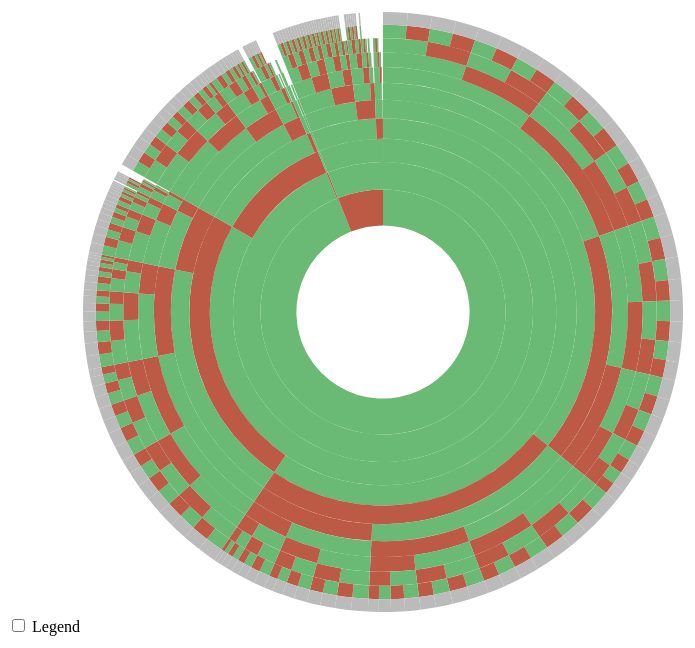
D3 v3 page, settled after 480 driven frames (8 s of simulated time); the page loaded 1 data file(s).


      // Hack to make this example display correctly in an iframe on bl.ocks.org
      d3.select(self.frameElement).style("height", "700px");
  
// ── sequences.js
// Dimensions of sunburst.
var width = 750;
var height = 600;
var radius = Math.min(width, height) / 2;

// Breadcrumb dimensions: width, height, spacing, width of tip/tail.
var b = {
  w: 75, h: 30, s: 3, t: 10
};

// Mapping of step names to colors.
// var colors = {
//   "home": "#5687d1",
//   "product": "#7b615c",
//   "search": "#de783b",
//   "account": "#6ab975",
//   "other": "#a173d1",
//   "end": "#bbbbbb"
// };
var colors = {
  "NON": "#6ab975",
  "TOX": "#bc5a45",//"#c94c4c",
  "end": "#bbbbbb"
};

// Total size of all segments; we set this later, after loading the data.
var totalSize = 0; 

var vis = d3.select("#chart").append("svg:svg")
    .attr("width", width)
    .attr("height", height)
    .append("svg:g")
    .attr("id", "container")
    .attr("transform", "translate(" + width / 2 + "," + height / 2 + ")");

var partition = d3.layout.partition()
    .size([2 * Math.PI, radius * radius])
    .value(function(d) { return d.size; });

var arc = d3.svg.arc()
    .startAngle(function(d) { return d.x; })
    .endAngle(function(d) { return d.x + d.dx; })
    .innerRadius(function(d) { return Math.sqrt(d.y); })
    .outerRadius(function(d) { return Math.sqrt(d.y + d.dy); });

// Use d3.text and d3.csv.parseRows so that we do not need to have a header
// row, and can receive the csv as an array of arrays.
d3.text("test1_data.csv", function(text) {
  var csv = d3.csv.parseRows(text);
  var json = buildHierarchy(csv);
  createVisualization(json);
});

// Main function to draw and set up the visualization, once we have the data.
function createVisualization(json) {

  // Basic setup of page elements.
  initializeBreadcrumbTrail();
  drawLegend();
  d3.select("#togglelegend").on("click", toggleLegend);

  // Bounding circle underneath the sunburst, to make it easier to detect
  // when the mouse leaves the parent g.
  vis.append("svg:circle")
      .attr("r", radius)
      .style("opacity", 0);

  // For efficiency, filter nodes to keep only those large enough to see.
  var nodes = partition.nodes(json)
      .filter(function(d) {
      return (d.dx > 0.005); // 0.005 radians = 0.29 degrees
      });

  var path = vis.data([json]).selectAll("path")
      .data(nodes)
      .enter().append("svg:path")
      .attr("display", function(d) { return d.depth ? null : "none"; })
      .attr("d", arc)
      .attr("fill-rule", "evenodd")
      .style("fill", function(d) { return colors[d.name]; })
      .style("opacity", 1)
      .on("mouseover", mouseover);

  // Add the mouseleave handler to the bounding circle.
  d3.select("#container").on("mouseleave", mouseleave);

  // Get total size of the tree = value of root node from partition.
  totalSize = path.node().__data__.value;
 };

// Fade all but the current sequence, and show it in the breadcrumb trail.
function mouseover(d) {

  var percentage = (100 * d.value / totalSize).toPrecision(3);
  var percentageString = percentage + "%";
  if (percentage < 0.1) {
    percentageString = "< 0.1%";
  }

  d3.select("#percentage")
      .text(percentageString);

  d3.select("#explanation")
      .style("visibility", "");

  var sequenceArray = getAncestors(d);
  updateBreadcrumbs(sequenceArray, percentageString);

  // Fade all the segments.
  d3.selectAll("path")
      .style("opacity", 0.3);

  // Then highlight only those that are an ancestor of the current segment.
  vis.selectAll("path")
      .filter(function(node) {
                return (sequenceArray.indexOf(node) >= 0);
              })
      .style("opacity", 1);
}

// Restore everything to full opacity when moving off the visualization.
function mouseleave(d) {

  // Hide the breadcrumb trail
  d3.select("#trail")
      .style("visibility", "hidden");

  // Deactivate all segments during transition.
  d3.selectAll("path").on("mouseover", null);

  // Transition each segment to full opacity and then reactivate it.
  d3.selectAll("path")
      .transition()
      .duration(1000)
      .style("opacity", 1)
      .each("end", function() {
              d3.select(this).on("mouseover", mouseover);
            });

  d3.select("#explanation")
      .style("visibility", "hidden");
}

// Given a node in a partition layout, return an array of all of its ancestor
// nodes, highest first, but excluding the root.
function getAncestors(node) {
  var path = [];
  var current = node;
  while (current.parent) {
    path.unshift(current);
    current = current.parent;
  }
  return path;
}

function initializeBreadcrumbTrail() {
  // Add the svg area.
  var trail = d3.select("#sequence").append("svg:svg")
      .attr("width", width)
      .attr("height", 50)
      .attr("id", "trail");
  // Add the label at the end, for the percentage.
  trail.append("svg:text")
    .attr("id", "endlabel")
    .style("fill", "#000");
}

// Generate a string that describes the points of a breadcrumb polygon.
function breadcrumbPoints(d, i) {
  var points = [];
  points.push("0,0");
  points.push(b.w + ",0");
  points.push(b.w + b.t + "," + (b.h / 2));
  points.push(b.w + "," + b.h);
  points.push("0," + b.h);
  if (i > 0) { // Leftmost breadcrumb; don't include 6th vertex.
    points.push(b.t + "," + (b.h / 2));
  }
  return points.join(" ");
}

// Update the breadcrumb trail to show the current sequence and percentage.
function updateBreadcrumbs(nodeArray, percentageString) {

  // Data join; key function combines name and depth (= position in sequence).
  var g = d3.select("#trail")
      .selectAll("g")
      .data(nodeArray, function(d) { return d.name + d.depth; });

  // Add breadcrumb and label for entering nodes.
  var entering = g.enter().append("svg:g");

  entering.append("svg:polygon")
      .attr("points", breadcrumbPoints)
      .style("fill", function(d) { return colors[d.name]; });

  entering.append("svg:text")
      .attr("x", (b.w + b.t) / 2)
      .attr("y", b.h / 2)
      .attr("dy", "0.35em")
      .attr("text-anchor", "middle")
      .text(function(d) { return d.name; });

  // Set position for entering and updating nodes.
  g.attr("transform", function(d, i) {
    return "translate(" + i * (b.w + b.s) + ", 0)";
  });

  // Remove exiting nodes.
  g.exit().remove();

  // Now move and update the percentage at the end.
  d3.select("#trail").select("#endlabel")
      .attr("x", (nodeArray.length + 0.5) * (b.w + b.s))
      .attr("y", b.h / 2)
      .attr("dy", "0.35em")
      .attr("text-anchor", "middle")
      .text(percentageString);

  // Make the breadcrumb trail visible, if it's hidden.
  d3.select("#trail")
      .style("visibility", "");

}

function drawLegend() {

  // Dimensions of legend item: width, height, spacing, radius of rounded rect.
  var li = {
    w: 75, h: 30, s: 3, r: 3
  };

  var legend = d3.select("#legend").append("svg:svg")
      .attr("width", li.w)
      .attr("height", d3.keys(colors).length * (li.h + li.s));

  var g = legend.selectAll("g")
      .data(d3.entries(colors))
      .enter().append("svg:g")
      .attr("transform", function(d, i) {
              return "translate(0," + i * (li.h + li.s) + ")";
           });

  g.append("svg:rect")
      .attr("rx", li.r)
      .attr("ry", li.r)
      .attr("width", li.w)
      .attr("height", li.h)
      .style("fill", function(d) { return d.value; });

  g.append("svg:text")
      .attr("x", li.w / 2)
      .attr("y", li.h / 2)
      .attr("dy", "0.35em")
      .attr("text-anchor", "middle")
      .text(function(d) { return d.key; });
}

function toggleLegend() {
  var legend = d3.select("#legend");
  if (legend.style("visibility") == "hidden") {
    legend.style("visibility", "");
  } else {
    legend.style("visibility", "hidden");
  }
}

// Take a 2-column CSV and transform it into a hierarchical structure suitable
// for a partition layout. The first column is a sequence of step names, from
// root to leaf, separated by hyphens. The second column is a count of how 
// often that sequence occurred.
function buildHierarchy(csv) {
  var root = {"name": "root", "children": []};
  for (var i = 0; i < csv.length; i++) {
    var sequence = csv[i][0];
    var size = +csv[i][1];
    if (isNaN(size)) { // e.g. if this is a header row
      continue;
    }
    var parts = sequence.split("-");
    var currentNode = root;
    for (var j = 0; j < parts.length; j++) {
      var children = currentNode["children"];
      var nodeName = parts[j];
      var childNode;
      if (j + 1 < parts.length) {
   // Not yet at the end of the sequence; move down the tree.
 	var foundChild = false;
 	for (var k = 0; k < children.length; k++) {
 	  if (children[k]["name"] == nodeName) {
 	    childNode = children[k];
 	    foundChild = true;
 	    break;
 	  }
 	}
  // If we don't already have a child node for this branch, create it.
 	if (!foundChild) {
 	  childNode = {"name": nodeName, "children": []};
 	  children.push(childNode);
 	}
 	currentNode = childNode;
      } else {
 	// Reached the end of the sequence; create a leaf node.
 	childNode = {"name": nodeName, "size": size};
 	children.push(childNode);
      }
    }
  }
  return root;
};

### data: test1_data.csv
NON-NON-NON-NON-NON-NON-NON-NON-NON-NON-…, 1313850
NON-NON-NON-NON-NON-NON-NON-NON-NON-TOX-…, 1305447
NON-NON-NON-NON-NON-NON-NON-NON-TOX-NON-…, 1296446
NON-NON-NON-NON-NON-NON-NON-NON-TOX-TOX-…, 1282070
NON-NON-NON-NON-NON-NON-NON-TOX-NON-NON-…, 1283104
NON-NON-NON-NON-NON-NON-NON-TOX-NON-TOX-…, 1268876
NON-NON-NON-NON-NON-NON-NON-TOX-TOX-NON-…, 1249205
NON-NON-NON-NON-NON-NON-NON-TOX-TOX-TOX-…, 1212813
NON-NON-NON-NON-NON-NON-TOX-NON-NON-NON-…, 1261254
NON-NON-NON-NON-NON-NON-TOX-NON-NON-TOX-…, 1247269
NON-NON-NON-NON-NON-NON-TOX-NON-TOX-NON-…, 1222351
NON-NON-NON-NON-NON-NON-TOX-NON-TOX-TOX-…, 1190722
NON-NON-NON-NON-NON-NON-TOX-TOX-NON-NON-…, 1189233
NON-NON-NON-NON-NON-NON-TOX-TOX-NON-TOX-…, 1151996
NON-NON-NON-NON-NON-NON-TOX-TOX-TOX-NON-…, 1102707
NON-NON-NON-NON-NON-NON-TOX-TOX-TOX-TOX-…, 1036040
NON-NON-NON-NON-NON-TOX-NON-NON-NON-NON-…, 1218229
NON-NON-NON-NON-NON-TOX-NON-NON-NON-TOX-…, 1203677
NON-NON-NON-NON-NON-TOX-NON-NON-TOX-NON-…, 1183587
NON-NON-NON-NON-NON-TOX-NON-NON-TOX-TOX-…, 1146527
NON-NON-NON-NON-NON-TOX-NON-TOX-NON-NON-…, 1146143
NON-NON-NON-NON-NON-TOX-NON-TOX-NON-TOX-…, 1114268
NON-NON-NON-NON-NON-TOX-NON-TOX-TOX-NON-…, 1056747
NON-NON-NON-NON-NON-TOX-NON-TOX-TOX-TOX-…, 988415
NON-NON-NON-NON-NON-TOX-TOX-NON-NON-NON-…, 1087178
NON-NON-NON-NON-NON-TOX-TOX-NON-NON-TOX-…, 1050606
NON-NON-NON-NON-NON-TOX-TOX-NON-TOX-NON-…, 988011
NON-NON-NON-NON-NON-TOX-TOX-NON-TOX-TOX-…, 919730
NON-NON-NON-NON-NON-TOX-TOX-TOX-NON-NON-…, 899417
NON-NON-NON-NON-NON-TOX-TOX-TOX-NON-TOX-…, 833035
NON-NON-NON-NON-NON-TOX-TOX-TOX-TOX-NON-…, 737360
NON-NON-NON-NON-NON-TOX-TOX-TOX-TOX-TOX-…, 656602
NON-NON-NON-NON-TOX-NON-NON-NON-NON-NON-…, 1151472
NON-NON-NON-NON-TOX-NON-NON-NON-NON-TOX-…, 1133622
NON-NON-NON-NON-TOX-NON-NON-NON-TOX-NON-…, 1110050
NON-NON-NON-NON-TOX-NON-NON-NON-TOX-TOX-…, 1072709
NON-NON-NON-NON-TOX-NON-NON-TOX-NON-NON-…, 1066887
NON-NON-NON-NON-TOX-NON-NON-TOX-NON-TOX-…, 1024360
NON-NON-NON-NON-TOX-NON-NON-TOX-TOX-NON-…, 973943
NON-NON-NON-NON-TOX-NON-NON-TOX-TOX-TOX-…, 895827
NON-NON-NON-NON-TOX-NON-TOX-NON-NON-NON-…, 1009740
NON-NON-NON-NON-TOX-NON-TOX-NON-NON-TOX-…, 973263
NON-NON-NON-NON-TOX-NON-TOX-NON-TOX-NON-…, 911138
NON-NON-NON-NON-TOX-NON-TOX-NON-TOX-TOX-…, 833155
NON-NON-NON-NON-TOX-NON-TOX-TOX-NON-NON-…, 823860
NON-NON-NON-NON-TOX-NON-TOX-TOX-NON-TOX-…, 748681
NON-NON-NON-NON-TOX-NON-TOX-TOX-TOX-NON-…, 656714
NON-NON-NON-NON-TOX-NON-TOX-TOX-TOX-TOX-…, 576223
NON-NON-NON-NON-TOX-TOX-NON-NON-NON-NON-…, 901726
NON-NON-NON-NON-TOX-TOX-NON-NON-NON-TOX-…, 860336
NON-NON-NON-NON-TOX-TOX-NON-NON-TOX-NON-…, 799638
NON-NON-NON-NON-TOX-TOX-NON-NON-TOX-TOX-…, 726669
NON-NON-NON-NON-TOX-TOX-NON-TOX-NON-NON-…, 706777
NON-NON-NON-NON-TOX-TOX-NON-TOX-NON-TOX-…, 643558
NON-NON-NON-NON-TOX-TOX-NON-TOX-TOX-NON-…, 555136
NON-NON-NON-NON-TOX-TOX-NON-TOX-TOX-TOX-…, 483291
NON-NON-NON-NON-TOX-TOX-TOX-NON-NON-NON-…, 586940
NON-NON-NON-NON-TOX-TOX-TOX-NON-NON-TOX-…, 522388
NON-NON-NON-NON-TOX-TOX-TOX-NON-TOX-NON-…, 445904
NON-NON-NON-NON-TOX-TOX-TOX-NON-TOX-TOX-…, 381813
NON-NON-NON-NON-TOX-TOX-TOX-TOX-NON-NON-…, 353319
... 963 more rows